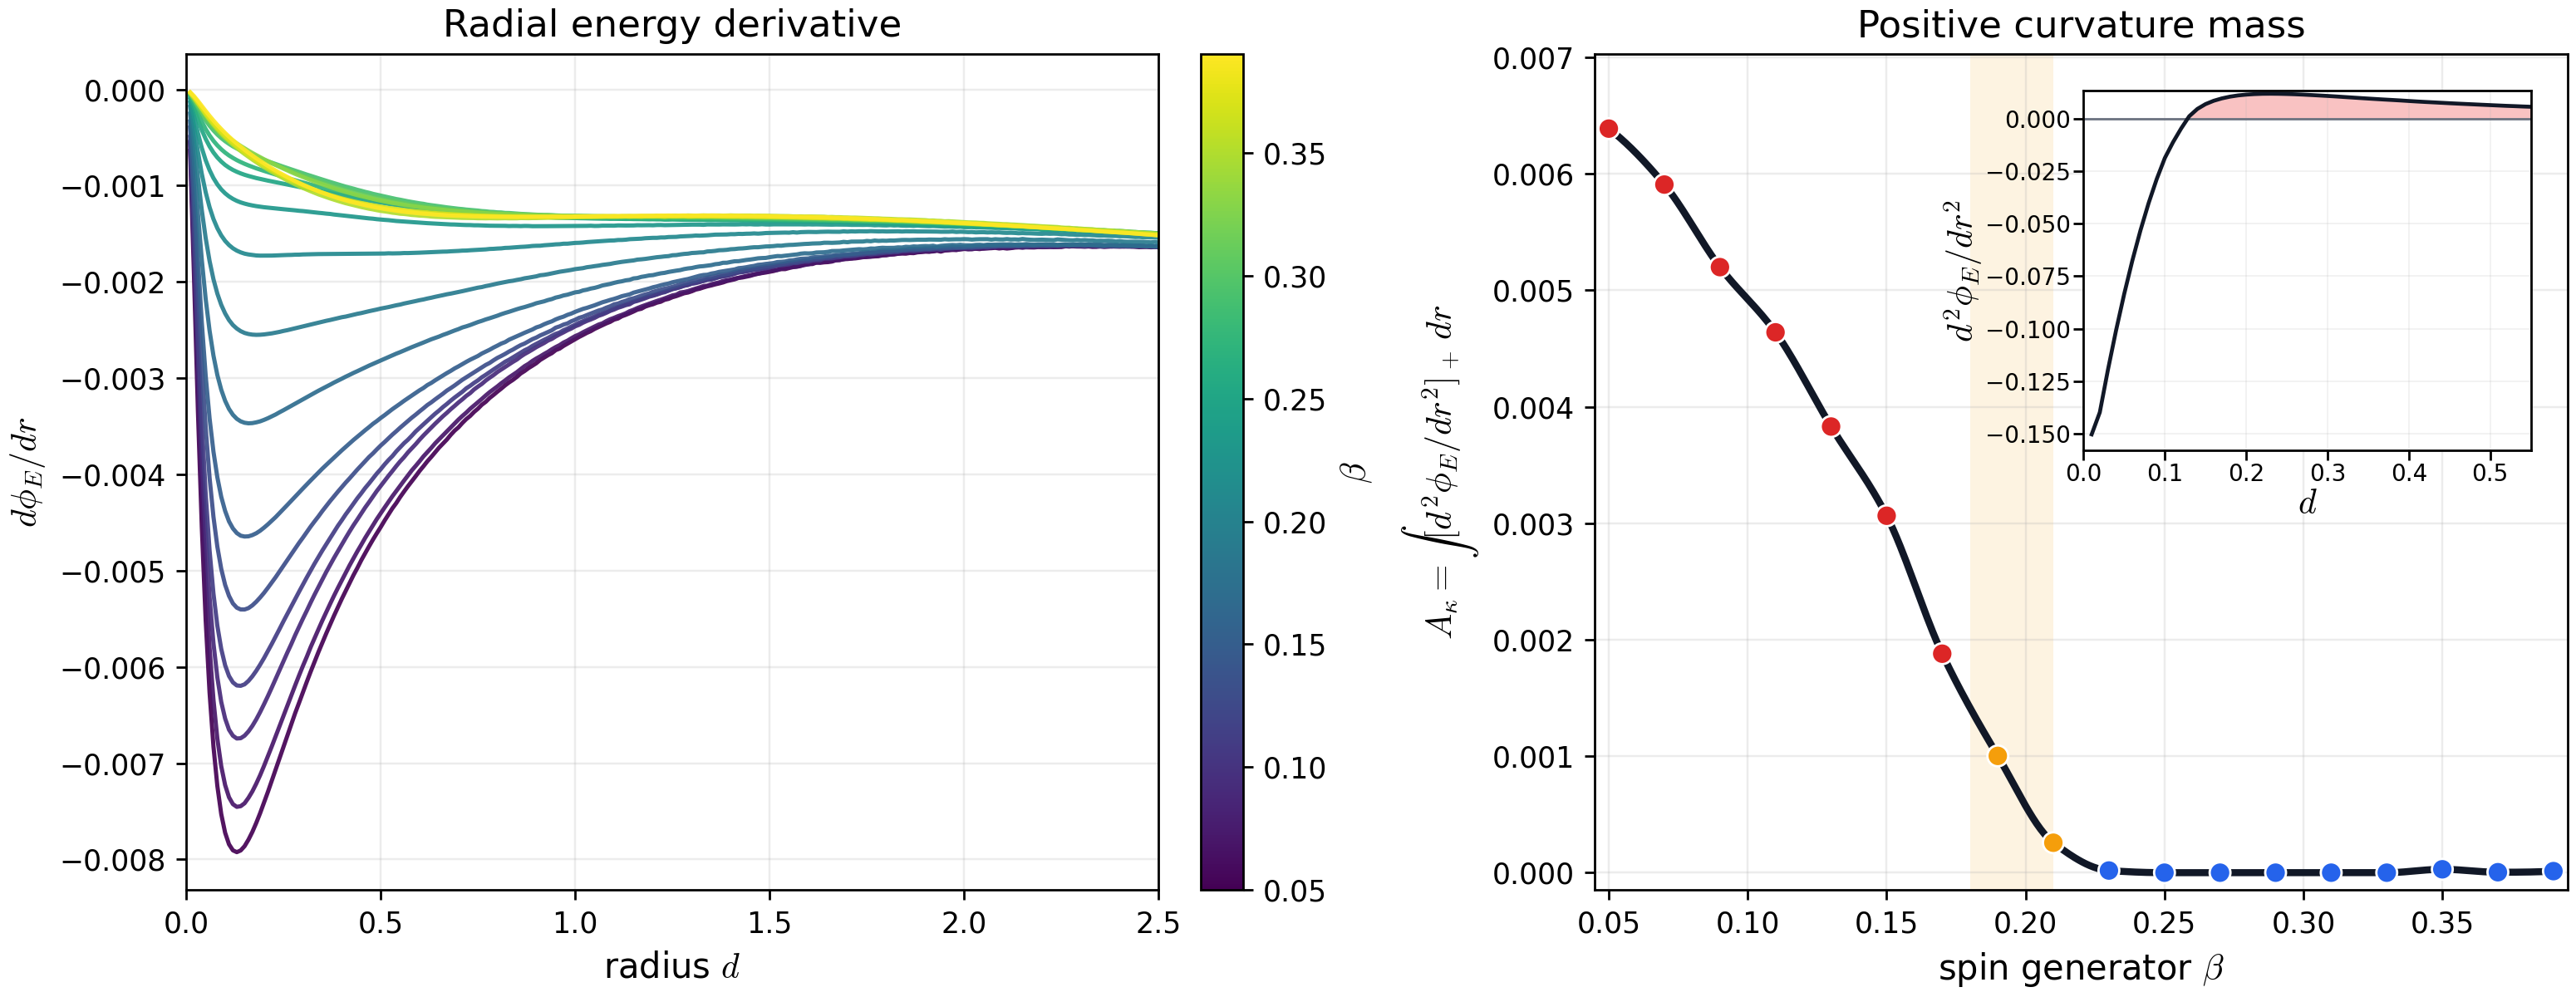

The table this chart was drawn from, first rows:
beta, A_kappa
0.05, 0.006388
0.07, 0.005908
0.09, 0.005199
0.11, 0.004639
0.13, 0.00383
0.15, 0.003064
0.17, 0.00188
0.19, 0.001003
0.21, 0.0002571
0.23, 1.842362253994395e-05
0.25, 0.0
0.27, 0.0
0.29, 0.0
0.31, 0.0
0.33, 0.0
0.35, 2.907620925219498e-05
0.37, 3.947831499114675e-06
0.39, 1.325786993130032e-05
